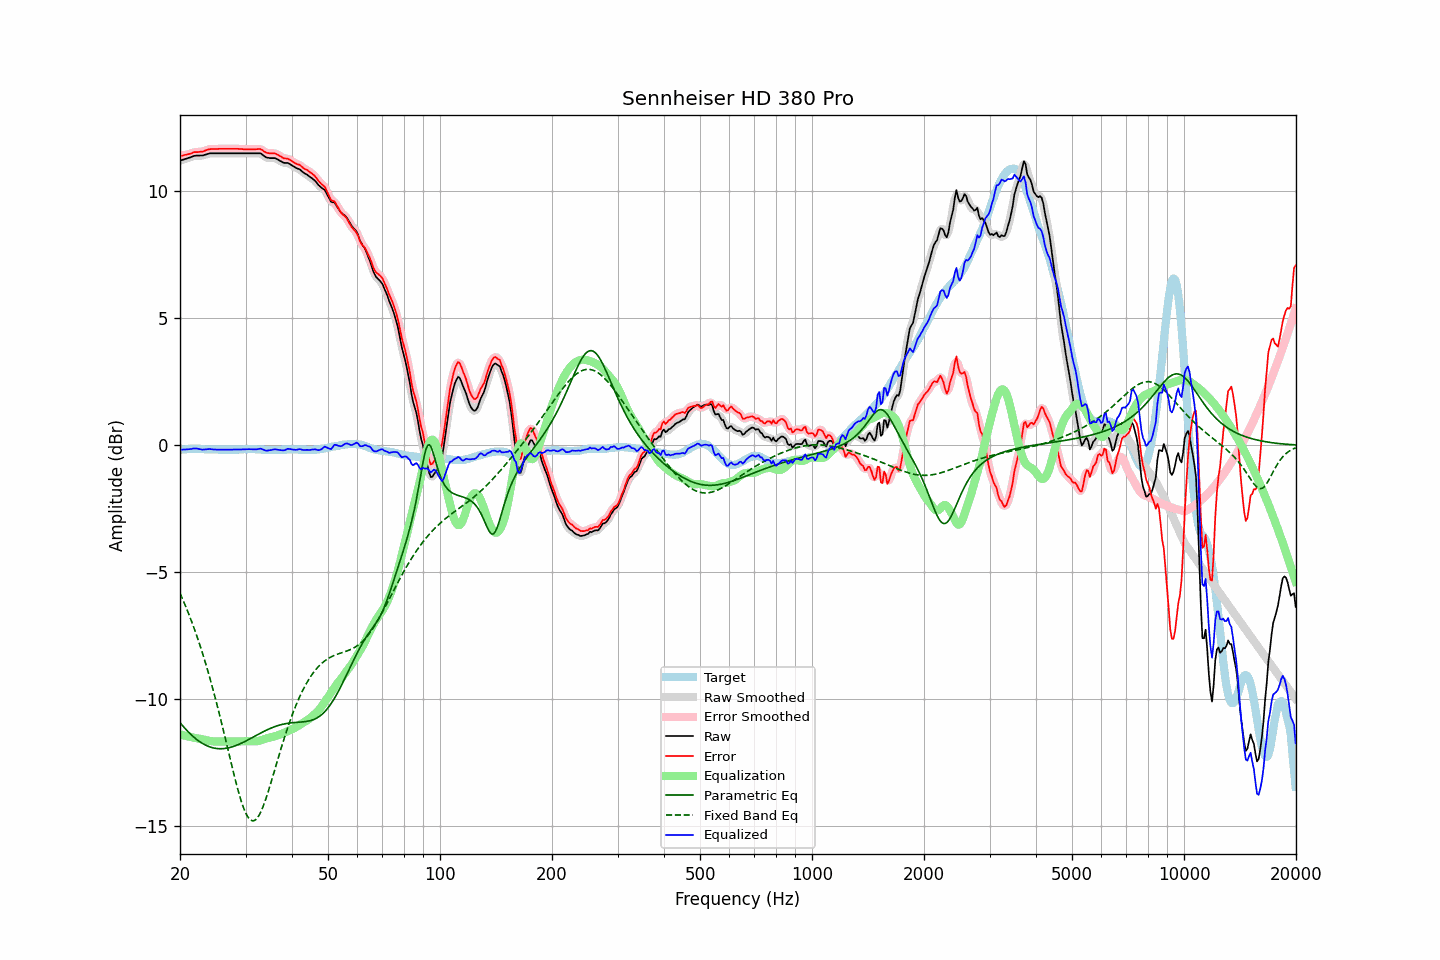

The file beside this chart, header and first rows:
frequency, raw, error, smoothed, error_smoothed, equalization, parametric_eq, fixed_band_eq, equalized_raw, equalized_smoothed, target
20.00, 11.21, 11.40, 11.21, 11.40, -11.39, -10.93, -5.83, -0.17, -0.17, -0.19
20.20, 11.23, 11.41, 11.23, 11.41, -11.40, -11.00, -5.97, -0.17, -0.17, -0.18
20.40, 11.25, 11.42, 11.25, 11.42, -11.42, -11.08, -6.12, -0.17, -0.17, -0.17
20.61, 11.27, 11.44, 11.27, 11.43, -11.44, -11.15, -6.27, -0.17, -0.17, -0.17
20.81, 11.29, 11.45, 11.29, 11.45, -11.46, -11.22, -6.42, -0.17, -0.17, -0.16
21.02, 11.31, 11.47, 11.31, 11.46, -11.47, -11.28, -6.58, -0.16, -0.16, -0.16
21.23, 11.33, 11.48, 11.33, 11.48, -11.49, -11.35, -6.74, -0.16, -0.16, -0.15
21.44, 11.35, 11.50, 11.36, 11.50, -11.50, -11.41, -6.91, -0.15, -0.15, -0.15
21.66, 11.38, 11.53, 11.38, 11.52, -11.52, -11.47, -7.08, -0.13, -0.14, -0.15
21.87, 11.40, 11.55, 11.40, 11.54, -11.53, -11.52, -7.25, -0.13, -0.13, -0.15
22.09, 11.41, 11.55, 11.41, 11.55, -11.54, -11.57, -7.43, -0.13, -0.13, -0.14
22.31, 11.41, 11.55, 11.41, 11.55, -11.55, -11.62, -7.61, -0.14, -0.14, -0.14
22.54, 11.41, 11.56, 11.41, 11.55, -11.56, -11.67, -7.80, -0.15, -0.15, -0.15
22.76, 11.41, 11.57, 11.41, 11.56, -11.57, -11.71, -8.00, -0.16, -0.16, -0.16
22.99, 11.41, 11.57, 11.42, 11.57, -11.59, -11.75, -8.19, -0.17, -0.17, -0.16
23.22, 11.43, 11.59, 11.43, 11.59, -11.60, -11.79, -8.40, -0.17, -0.17, -0.16
23.45, 11.45, 11.62, 11.45, 11.61, -11.61, -11.82, -8.61, -0.16, -0.16, -0.17
23.69, 11.47, 11.64, 11.47, 11.64, -11.63, -11.85, -8.82, -0.16, -0.16, -0.17
23.92, 11.49, 11.66, 11.49, 11.66, -11.64, -11.87, -9.04, -0.15, -0.15, -0.17
24.16, 11.50, 11.67, 11.50, 11.66, -11.65, -11.89, -9.27, -0.15, -0.16, -0.17
24.40, 11.50, 11.67, 11.50, 11.67, -11.66, -11.91, -9.50, -0.16, -0.16, -0.17
24.65, 11.50, 11.67, 11.50, 11.67, -11.67, -11.93, -9.73, -0.17, -0.17, -0.17
24.89, 11.50, 11.67, 11.50, 11.67, -11.67, -11.94, -9.97, -0.17, -0.17, -0.17
25.14, 11.50, 11.67, 11.50, 11.67, -11.67, -11.95, -10.22, -0.17, -0.17, -0.17
25.39, 11.50, 11.68, 11.50, 11.67, -11.67, -11.95, -10.47, -0.17, -0.17, -0.18
25.65, 11.50, 11.68, 11.50, 11.68, -11.68, -11.96, -10.72, -0.17, -0.17, -0.18
25.91, 11.50, 11.68, 11.50, 11.68, -11.68, -11.96, -10.98, -0.17, -0.17, -0.18
26.16, 11.50, 11.68, 11.50, 11.68, -11.68, -11.95, -11.24, -0.17, -0.17, -0.18
26.43, 11.50, 11.68, 11.50, 11.68, -11.68, -11.95, -11.50, -0.18, -0.18, -0.18
26.69, 11.50, 11.68, 11.50, 11.68, -11.68, -11.94, -11.77, -0.18, -0.18, -0.18
26.96, 11.50, 11.68, 11.50, 11.68, -11.68, -11.92, -12.04, -0.18, -0.18, -0.18
27.23, 11.50, 11.68, 11.50, 11.68, -11.68, -11.91, -12.30, -0.18, -0.18, -0.18
27.50, 11.50, 11.68, 11.50, 11.68, -11.68, -11.89, -12.57, -0.18, -0.18, -0.18
27.77, 11.50, 11.68, 11.50, 11.68, -11.68, -11.87, -12.83, -0.18, -0.18, -0.18
28.05, 11.50, 11.68, 11.50, 11.68, -11.68, -11.85, -13.08, -0.17, -0.17, -0.18
28.33, 11.50, 11.68, 11.50, 11.68, -11.67, -11.83, -13.33, -0.17, -0.17, -0.18
28.62, 11.50, 11.68, 11.50, 11.67, -11.67, -11.80, -13.57, -0.17, -0.17, -0.18
28.90, 11.50, 11.67, 11.50, 11.67, -11.67, -11.77, -13.79, -0.17, -0.17, -0.17
29.19, 11.50, 11.67, 11.50, 11.67, -11.67, -11.74, -14.00, -0.17, -0.17, -0.17
29.48, 11.50, 11.67, 11.50, 11.66, -11.66, -11.71, -14.19, -0.16, -0.16, -0.17
29.78, 11.50, 11.66, 11.50, 11.66, -11.66, -11.68, -14.36, -0.16, -0.16, -0.16
30.08, 11.50, 11.66, 11.50, 11.66, -11.66, -11.65, -14.51, -0.16, -0.16, -0.16
30.38, 11.50, 11.66, 11.50, 11.66, -11.66, -11.62, -14.62, -0.16, -0.16, -0.16
30.68, 11.50, 11.66, 11.50, 11.66, -11.66, -11.58, -14.71, -0.16, -0.16, -0.16
30.99, 11.50, 11.66, 11.50, 11.66, -11.66, -11.55, -14.77, -0.16, -0.16, -0.16
31.30, 11.50, 11.66, 11.50, 11.66, -11.66, -11.52, -14.80, -0.16, -0.16, -0.16
31.61, 11.50, 11.66, 11.50, 11.66, -11.67, -11.48, -14.79, -0.17, -0.17, -0.16
31.93, 11.50, 11.66, 11.50, 11.66, -11.67, -11.45, -14.76, -0.17, -0.17, -0.16
32.24, 11.50, 11.67, 11.51, 11.67, -11.66, -11.41, -14.69, -0.16, -0.16, -0.17
32.57, 11.50, 11.67, 11.50, 11.67, -11.65, -11.38, -14.60, -0.15, -0.15, -0.17
32.89, 11.50, 11.67, 11.49, 11.66, -11.63, -11.34, -14.48, -0.13, -0.14, -0.17
33.22, 11.46, 11.64, 11.46, 11.63, -11.61, -11.31, -14.34, -0.15, -0.15, -0.18
33.55, 11.41, 11.59, 11.41, 11.59, -11.59, -11.28, -14.18, -0.18, -0.18, -0.18
33.89, 11.36, 11.55, 11.37, 11.55, -11.57, -11.25, -14.01, -0.21, -0.20, -0.19
34.23, 11.33, 11.52, 11.34, 11.52, -11.55, -11.22, -13.82, -0.22, -0.21, -0.19
34.57, 11.32, 11.51, 11.32, 11.50, -11.53, -11.19, -13.62, -0.21, -0.21, -0.19
34.92, 11.31, 11.50, 11.31, 11.50, -11.51, -11.16, -13.42, -0.20, -0.20, -0.19
35.27, 11.31, 11.50, 11.31, 11.50, -11.50, -11.13, -13.20, -0.19, -0.18, -0.19
35.62, 11.31, 11.50, 11.31, 11.50, -11.48, -11.11, -12.99, -0.17, -0.17, -0.19
35.97, 11.31, 11.50, 11.30, 11.49, -11.47, -11.09, -12.77, -0.16, -0.16, -0.19
... 635 more rows
